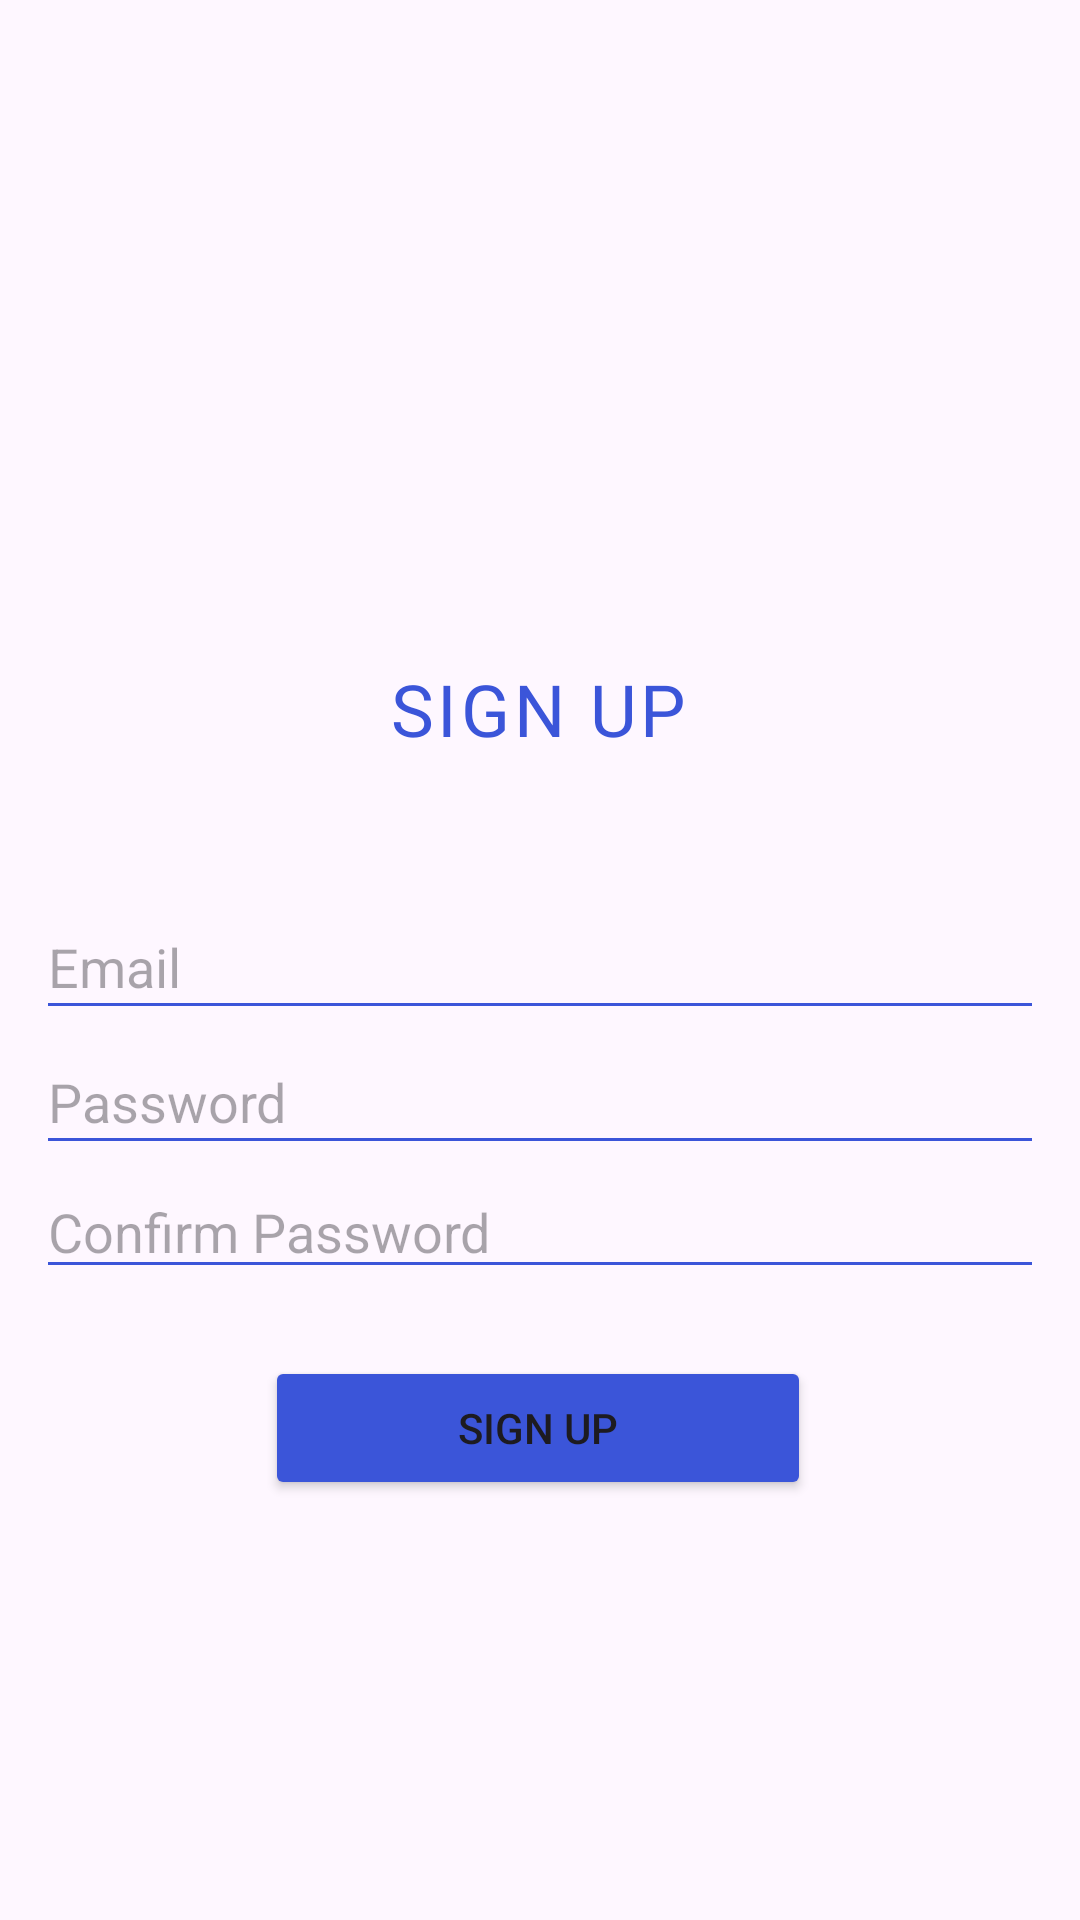

Here is an Android app screen rendered from its layout file. Give the layout XML and the strings, colors and styles it references.
<!-- AndroidManifest.xml: application theme Theme.LAB_UTS_MAP_SOAL_A -->
<!-- res/layout/fragment_sign_up.xml -->
<?xml version="1.0" encoding="utf-8"?>
<androidx.constraintlayout.widget.ConstraintLayout xmlns:android="http://schemas.android.com/apk/res/android"
    xmlns:app="http://schemas.android.com/apk/res-auto"
    xmlns:tools="http://schemas.android.com/tools"
    android:id="@+id/linearLayout2"
    android:layout_width="match_parent"
    android:layout_height="match_parent">

    <TextView
        android:id="@+id/textView"
        android:layout_width="wrap_content"
        android:layout_height="wrap_content"
        android:layout_gravity="center"
        android:layout_marginTop="220dp"
        android:fontFamily="@font/proteststrike_regular"
        android:letterSpacing="0.05"
        android:paddingBottom="10dp"
        android:text="SIGN UP"
        android:textColor="@color/blue"
        android:textSize="24sp"
        app:layout_constraintEnd_toEndOf="parent"
        app:layout_constraintHorizontal_bias="0.498"
        app:layout_constraintStart_toStartOf="parent"
        app:layout_constraintTop_toTopOf="parent" />

    <EditText
        android:id="@+id/email"
        android:layout_width="0dp"
        android:layout_height="45dp"
        android:layout_marginStart="12dp"
        android:layout_marginTop="36dp"
        android:layout_marginEnd="12dp"
        android:backgroundTint="@color/blue"
        android:hint="Email"
        app:layout_constraintEnd_toEndOf="parent"
        app:layout_constraintHorizontal_bias="0.0"
        app:layout_constraintStart_toStartOf="parent"
        app:layout_constraintTop_toBottomOf="@+id/textView" />

    <EditText
        android:id="@+id/password"
        android:layout_width="0dp"
        android:layout_height="45dp"
        android:layout_marginStart="12dp"
        android:layout_marginEnd="12dp"
        android:backgroundTint="@color/blue"
        android:hint="Password"
        android:inputType="textPassword"
        app:layout_constraintEnd_toEndOf="parent"
        app:layout_constraintHorizontal_bias="0.0"
        app:layout_constraintStart_toStartOf="parent"
        app:layout_constraintTop_toBottomOf="@+id/email" />

    <EditText
        android:id="@+id/confirm_password"
        android:layout_width="0dp"
        android:layout_height="wrap_content"
        android:layout_marginStart="12dp"
        android:layout_marginEnd="12dp"
        android:backgroundTint="@color/blue"
        android:hint="Confirm Password"
        android:inputType="textPassword"
        app:layout_constraintEnd_toEndOf="parent"
        app:layout_constraintStart_toStartOf="parent"
        app:layout_constraintTop_toBottomOf="@+id/password" />

    <Button
        android:id="@+id/sign_up_button"
        android:layout_width="182dp"
        android:layout_height="wrap_content"
        android:layout_marginTop="10dp"
        android:backgroundTint="@color/blue"
        android:text="Sign Up"
        app:layout_constraintBottom_toBottomOf="parent"
        app:layout_constraintEnd_toEndOf="parent"
        app:layout_constraintHorizontal_bias="0.497"
        app:layout_constraintStart_toStartOf="parent"
        app:layout_constraintTop_toBottomOf="@+id/confirm_password"
        app:layout_constraintVertical_bias="0.07999998" />
</androidx.constraintlayout.widget.ConstraintLayout>
<!-- resources referenced by this layout -->
<resources>
  <color name="blue">#3B55D9</color>
  <style name="Theme.LAB_UTS_MAP_SOAL_A" parent="Base.Theme.LAB_UTS_MAP_SOAL_A" />
  <style name="Base.Theme.LAB_UTS_MAP_SOAL_A" parent="Theme.Material3.DayNight.NoActionBar">
          
          
      </style>
</resources>
